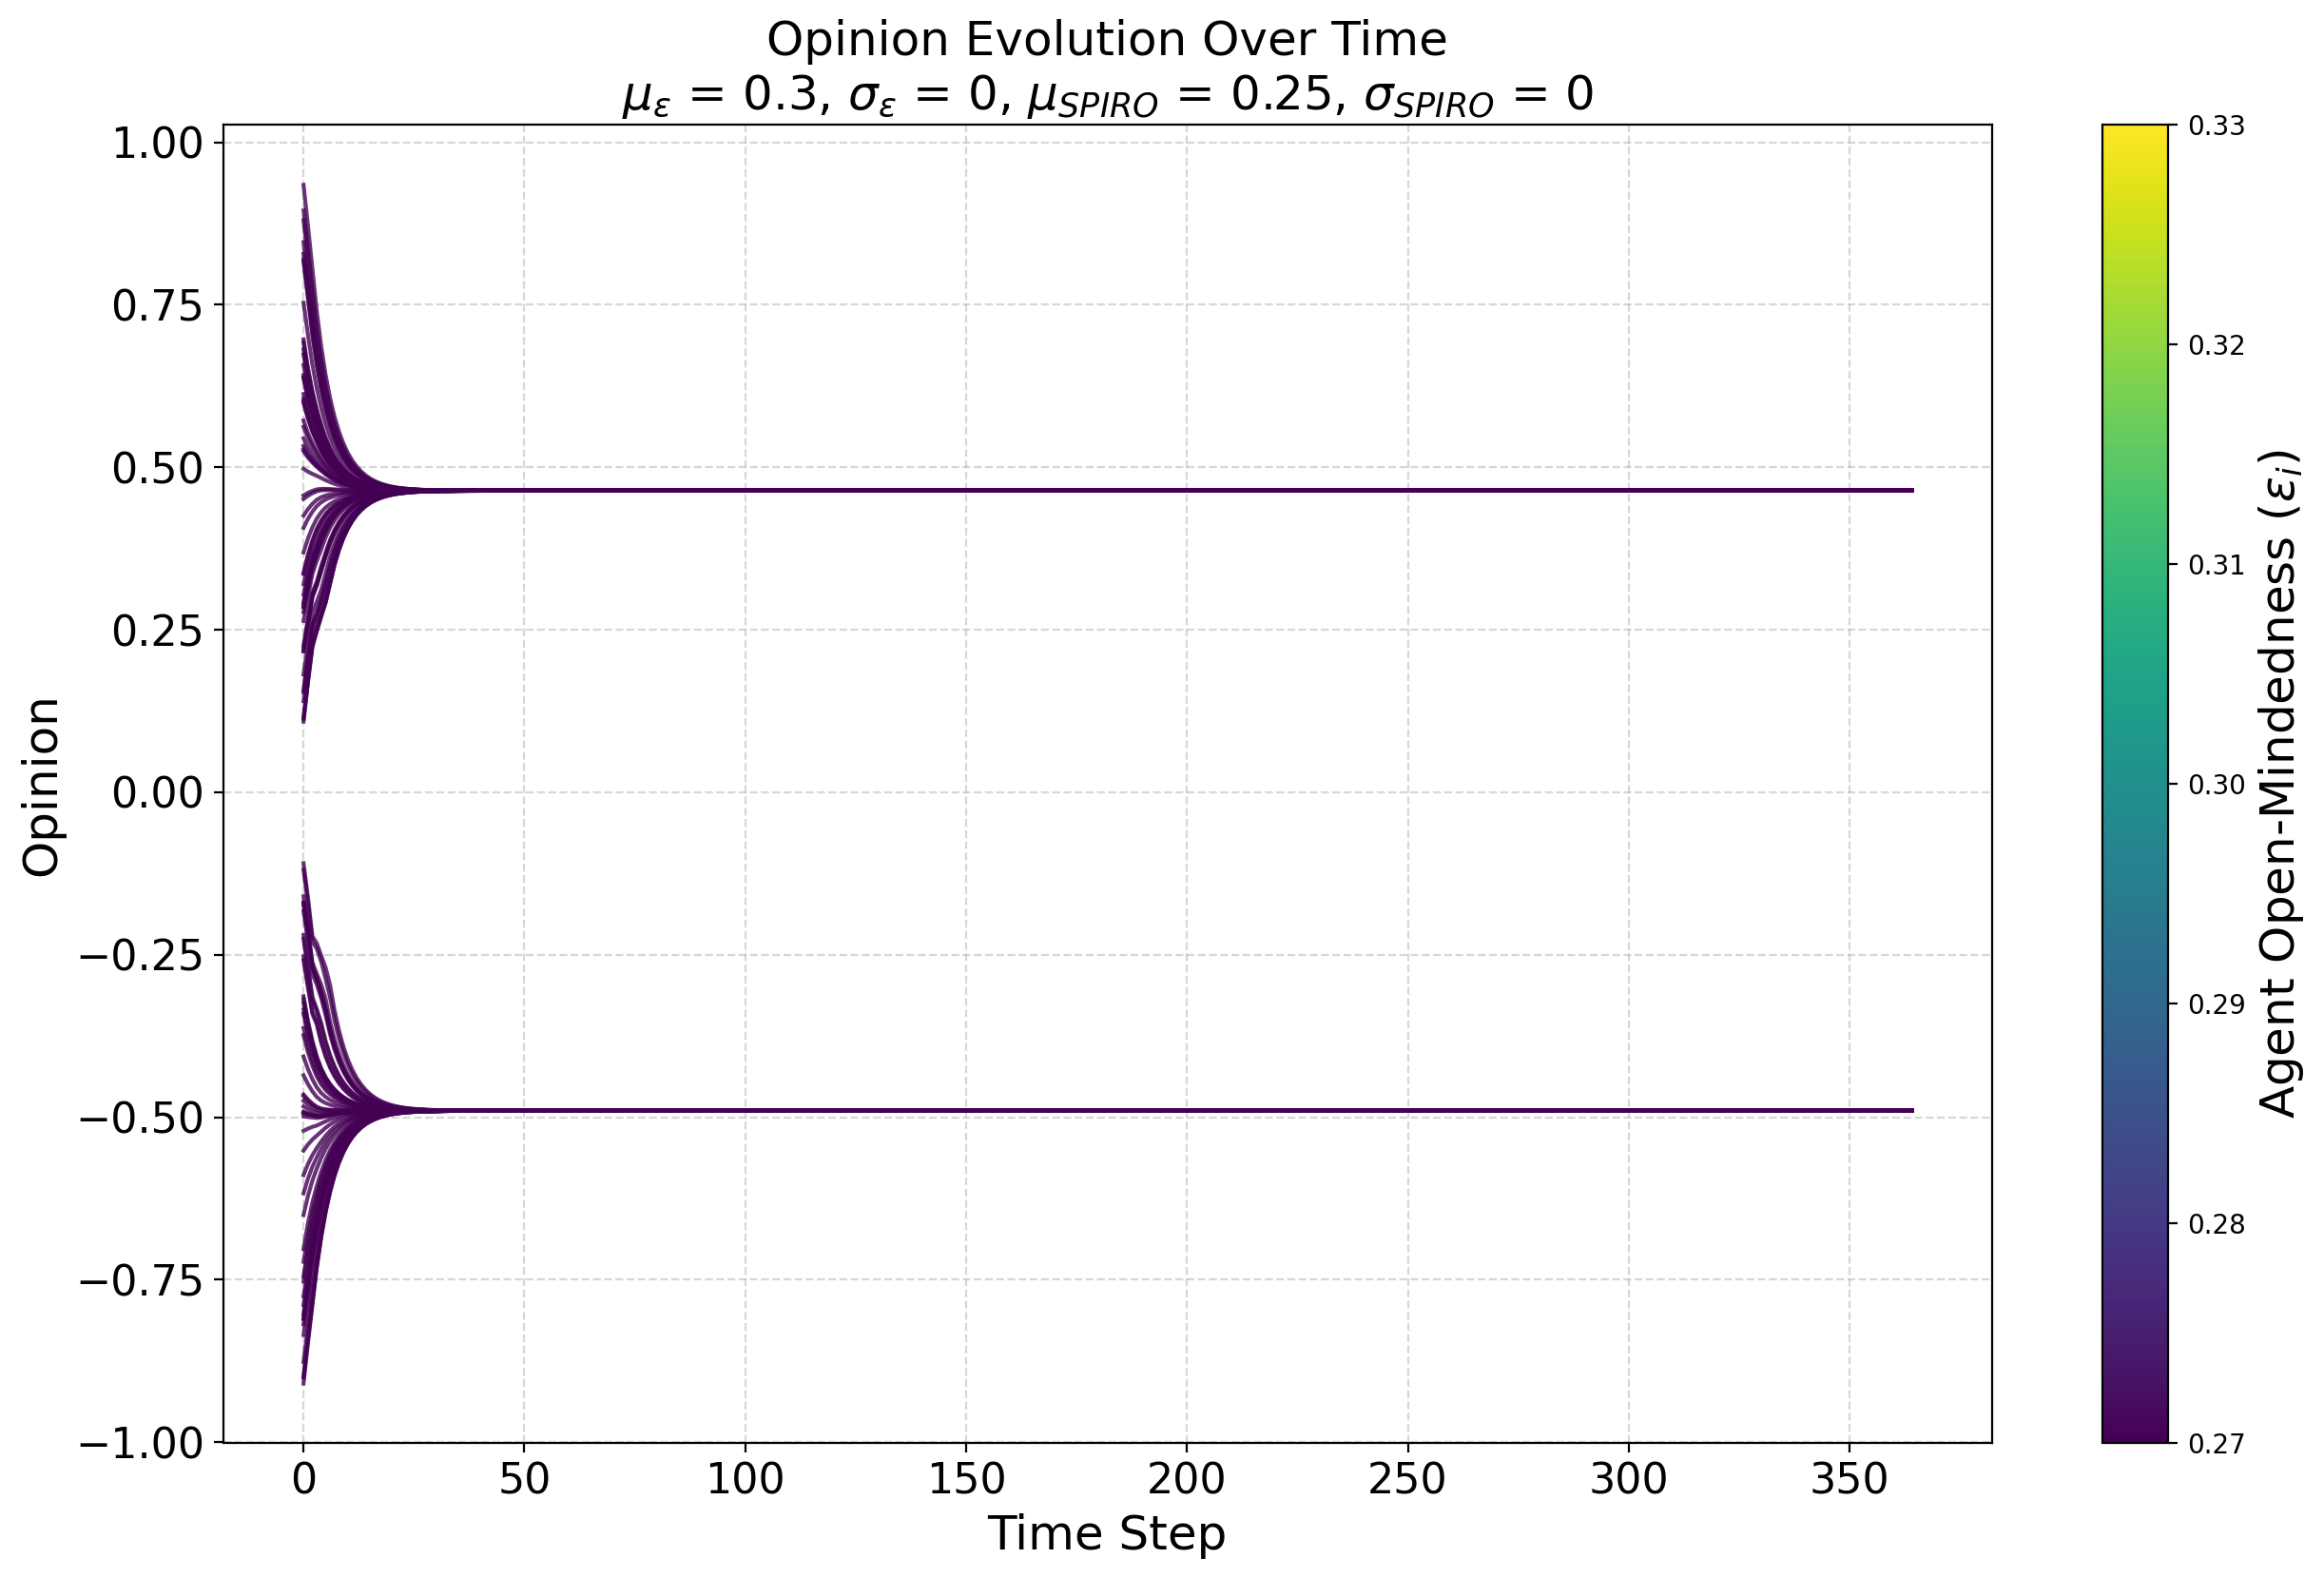

The table this chart was drawn from, first rows:
random-seed, 2
conformity-mean, 0.2
conformity-sd, 0
conformity-distribution, normal
HK-distribution, false
N, 101
boundary-mean, 0.3
boundary-sd, 0
boundary-distribution, normal
SPIRO-mean, 0.25
SPIRO-sd, 0
SPIRO-distribution, normal
Identity-Type, global
Identity-Levels, 7
Use_Identity?, true
timeStep, agentID, opinion, previousOpinion, boundary, conformity, SPIRO, groupNumber
0, 39, [0.4568], [0.452], 0.3, 0.2, 0.25, 203
0, 28, [0.1402], [0.085], 0.3, 0.2, 0.25, 203
0, 21, [0.895], [0.95], 0.3, 0.2, 0.25, 203
0, 54, [-0.4354], [-0.418], 0.3, 0.2, 0.25, 204
0, 10, [0.10880000000000001], [0.052], 0.3, 0.2, 0.25, 203
0, 55, [0.11280000000000001], [0.057], 0.3, 0.2, 0.25, 203
0, 45, [-0.1092], [-0.053], 0.3, 0.2, 0.25, 204
0, 30, [0.7532], [0.799], 0.3, 0.2, 0.25, 203
0, 76, [0.692], [0.731], 0.3, 0.2, 0.25, 203
0, 46, [-0.7756], [-0.819], 0.3, 0.2, 0.25, 204
0, 99, [0.572], [0.596], 0.3, 0.2, 0.25, 203
0, 33, [-0.617], [-0.645], 0.3, 0.2, 0.25, 204
0, 81, [-0.8992], [-0.953], 0.3, 0.2, 0.25, 204
0, 20, [-0.1704], [-0.127], 0.3, 0.2, 0.25, 204
0, 31, [-0.9096], [-0.966], 0.3, 0.2, 0.25, 204
0, 9, [0.8802000000000001], [0.934], 0.3, 0.2, 0.25, 203
0, 50, [-0.4938], [-0.491], 0.3, 0.2, 0.25, 204
0, 61, [-0.11960000000000001], [-0.066], 0.3, 0.2, 0.25, 204
0, 36, [-0.9007999999999999], [-0.955], 0.3, 0.2, 0.25, 204
0, 70, [0.5328], [0.547], 0.3, 0.2, 0.25, 203
0, 97, [0.2852], [0.254], 0.3, 0.2, 0.25, 203
0, 86, [0.6572], [0.694], 0.3, 0.2, 0.25, 203
0, 83, [0.1144], [0.059], 0.3, 0.2, 0.25, 203
0, 94, [0.637], [0.671], 0.3, 0.2, 0.25, 203
0, 87, [-0.2254], [-0.187], 0.3, 0.2, 0.25, 204
0, 71, [0.2258], [0.182], 0.3, 0.2, 0.25, 203
0, 56, [-0.4066], [-0.382], 0.3, 0.2, 0.25, 204
0, 19, [-0.2198], [-0.183], 0.3, 0.2, 0.25, 204
0, 11, [-0.7888], [-0.833], 0.3, 0.2, 0.25, 204
0, 73, [0.21700000000000003], [0.171], 0.3, 0.2, 0.25, 203
0, 90, [-0.5514], [-0.563], 0.3, 0.2, 0.25, 204
0, 62, [0.21939999999999998], [0.174], 0.3, 0.2, 0.25, 203
0, 84, [0.3374], [0.31], 0.3, 0.2, 0.25, 203
0, 0, [0.3358], [0.308], 0.3, 0.2, 0.25, 203
0, 98, [-0.3344], [-0.302], 0.3, 0.2, 0.25, 204
0, 58, [0.21700000000000003], [0.171], 0.3, 0.2, 0.25, 203
0, 79, [-0.1712], [-0.128], 0.3, 0.2, 0.25, 204
0, 95, [-0.46740000000000004], [-0.458], 0.3, 0.2, 0.25, 204
0, 85, [-0.8764000000000001], [-0.93], 0.3, 0.2, 0.25, 204
0, 64, [-0.4986], [-0.497], 0.3, 0.2, 0.25, 204
0, 80, [-0.589], [-0.61], 0.3, 0.2, 0.25, 204
0, 25, [0.6418], [0.677], 0.3, 0.2, 0.25, 203
0, 29, [0.5248], [0.537], 0.3, 0.2, 0.25, 203
0, 41, [-0.465], [-0.455], 0.3, 0.2, 0.25, 204
0, 72, [-0.4834], [-0.478], 0.3, 0.2, 0.25, 204
... 36,820 more rows
